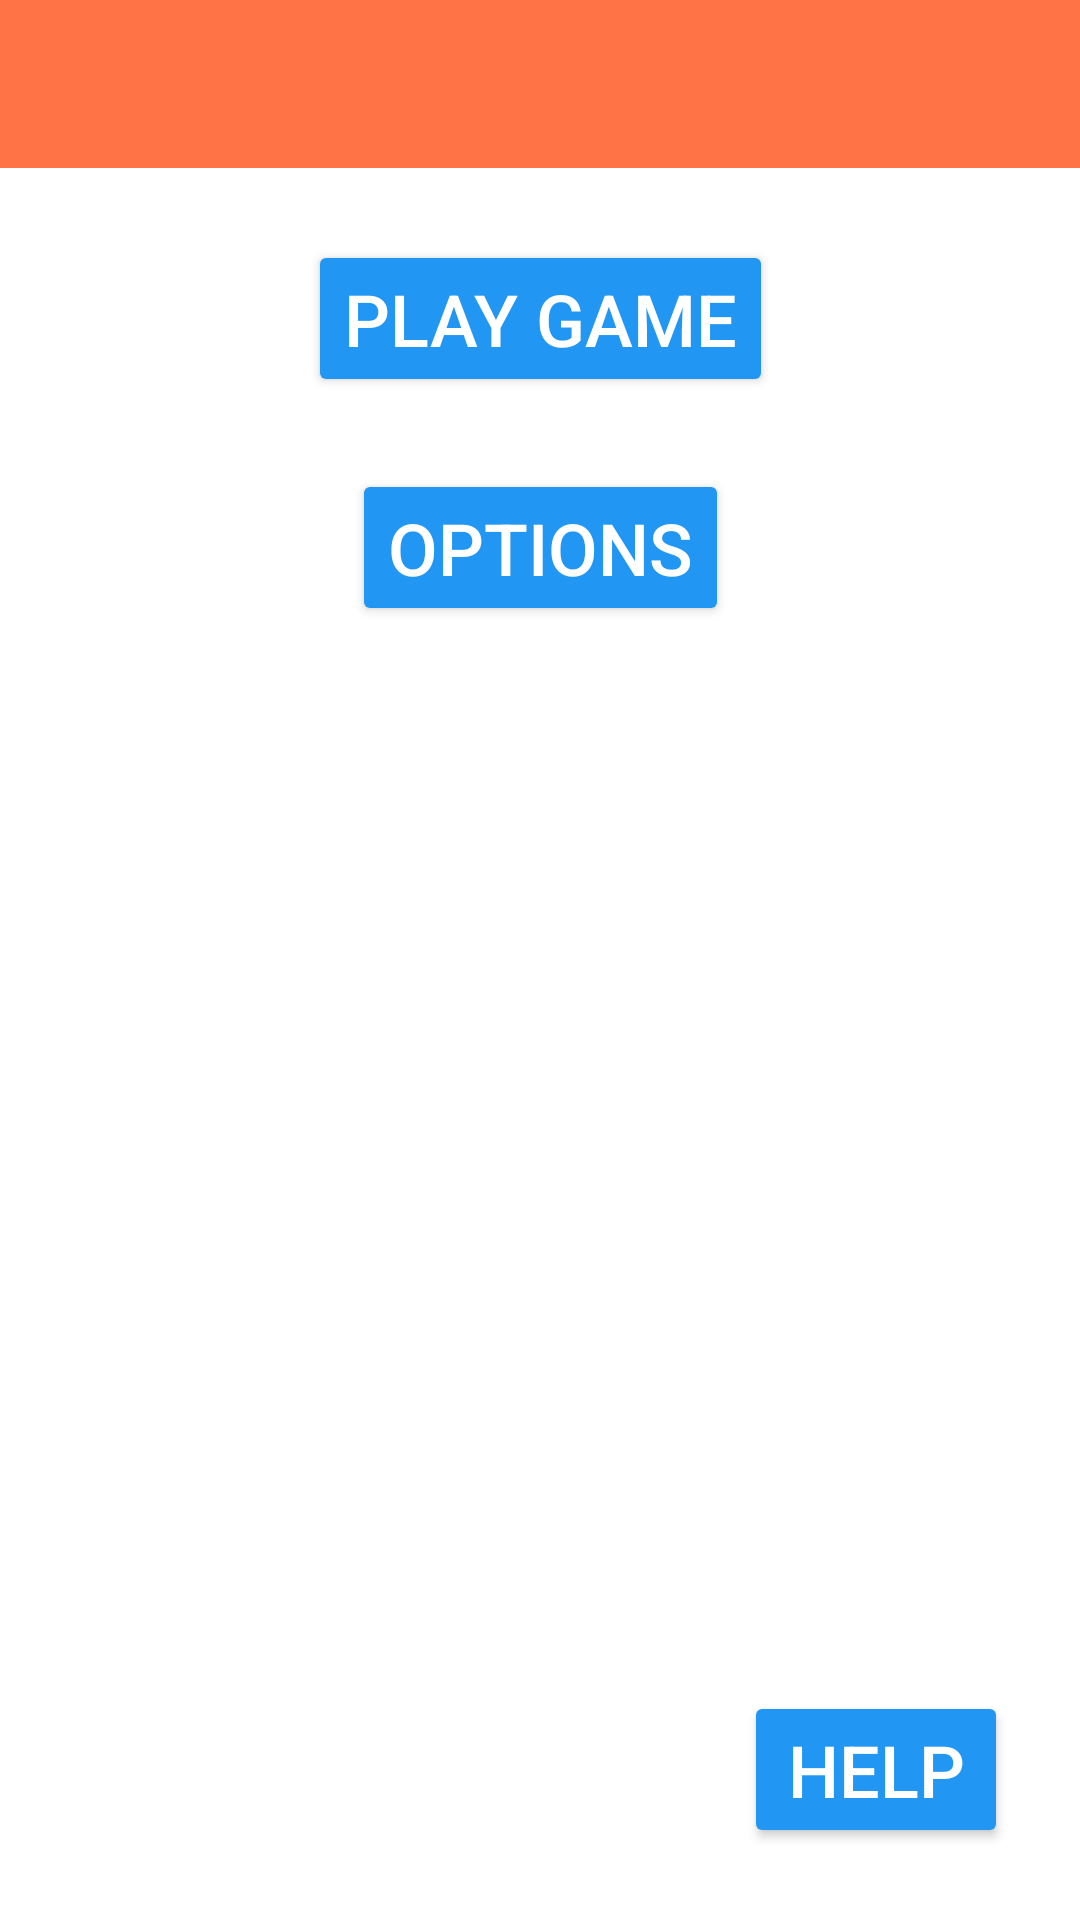

Android layout source for this screen:
<!-- AndroidManifest.xml: application theme Theme.DiamondSeeker -->
<!-- res/layout/activity_main_menu.xml -->
<?xml version="1.0" encoding="utf-8"?>
<androidx.constraintlayout.widget.ConstraintLayout xmlns:android="http://schemas.android.com/apk/res/android"
    xmlns:app="http://schemas.android.com/apk/res-auto"
    xmlns:tools="http://schemas.android.com/tools"
    android:layout_width="match_parent"
    android:layout_height="match_parent"
    tools:context=".MainMenu">

    <ImageView
        android:id="@+id/welcome_background"
        android:layout_width="fill_parent"
        android:layout_height="fill_parent"
        android:contentDescription="@string/main_menu_background_description"
        android:scaleType="centerCrop"
        app:layout_constraintBottom_toBottomOf="parent"
        app:layout_constraintEnd_toEndOf="parent"
        app:layout_constraintHorizontal_bias="0.0"
        app:layout_constraintStart_toStartOf="parent"
        app:layout_constraintTop_toTopOf="parent"
        app:layout_constraintVertical_bias="0.0"
        app:srcCompat="@drawable/main_menu_background" />

    <androidx.appcompat.widget.Toolbar
        android:id="@+id/main_menu_toolbar"
        android:layout_width="fill_parent"
        android:layout_height="wrap_content"
        android:background="@color/orange"
        android:backgroundTint="@color/orange"
        android:minHeight="?attr/actionBarSize"
        android:theme="?attr/actionBarTheme"
        app:theme="@style/ThemeOverlay.AppCompat.Dark.ActionBar"
        app:layout_constraintEnd_toEndOf="parent"
        app:layout_constraintStart_toStartOf="parent"
        app:layout_constraintTop_toTopOf="parent"/>

    <Button
        android:id="@+id/play_game"
        android:layout_width="wrap_content"
        android:layout_height="wrap_content"
        android:layout_marginTop="24dp"
        android:backgroundTint="@color/blue"
        android:text="Play Game"
        android:textColor="@color/white"
        android:textColorHint="@color/black"
        android:textSize="24sp"
        app:layout_constraintEnd_toEndOf="parent"
        app:layout_constraintStart_toStartOf="parent"
        app:layout_constraintTop_toBottomOf="@+id/main_menu_toolbar" />

    <Button
        android:id="@+id/options"
        android:layout_width="wrap_content"
        android:layout_height="wrap_content"
        android:layout_marginTop="24dp"
        android:backgroundTint="@color/blue"
        android:text="Options"
        android:textColor="@color/white"
        android:textColorHint="@color/black"
        android:textSize="24sp"
        app:layout_constraintEnd_toEndOf="parent"
        app:layout_constraintStart_toStartOf="parent"
        app:layout_constraintTop_toBottomOf="@+id/play_game" />

    <Button
        android:id="@+id/help"
        android:layout_width="wrap_content"
        android:layout_height="wrap_content"
        android:layout_marginEnd="24dp"
        android:layout_marginBottom="24dp"
        android:backgroundTint="@color/blue"
        android:text="Help"
        android:textColor="@color/white"
        android:textColorHint="@color/black"
        android:textSize="24sp"
        app:layout_constraintBottom_toBottomOf="parent"
        app:layout_constraintEnd_toEndOf="parent" />


</androidx.constraintlayout.widget.ConstraintLayout>
<!-- resources referenced by this layout -->
<resources>
  <color name="black">#FF000000</color>
  <color name="blue">#2196F3</color>
  <color name="orange">#FF7346</color>
  <color name="white">#FFFFFFFF</color>
  <string name="main_menu_background_description">Main Menu Background</string>
  <style name="Theme.DiamondSeeker" parent="Theme.MaterialComponents.DayNight.DarkActionBar">
          
          <item name="colorPrimary">@color/purple_500</item>
          <item name="colorPrimaryVariant">@color/purple_700</item>
          <item name="colorOnPrimary">@color/white</item>
          
          <item name="colorSecondary">@color/teal_200</item>
          <item name="colorSecondaryVariant">@color/teal_700</item>
          <item name="colorOnSecondary">@color/black</item>
          
          <item name="android:statusBarColor" tools:targetApi="l">?attr/colorPrimaryVariant</item>
          
      </style>
  <color name="purple_500">#FF6200EE</color>
  <color name="purple_700">#FF3700B3</color>
  <color name="teal_200">#FF03DAC5</color>
  <color name="teal_700">#FF018786</color>
</resources>
